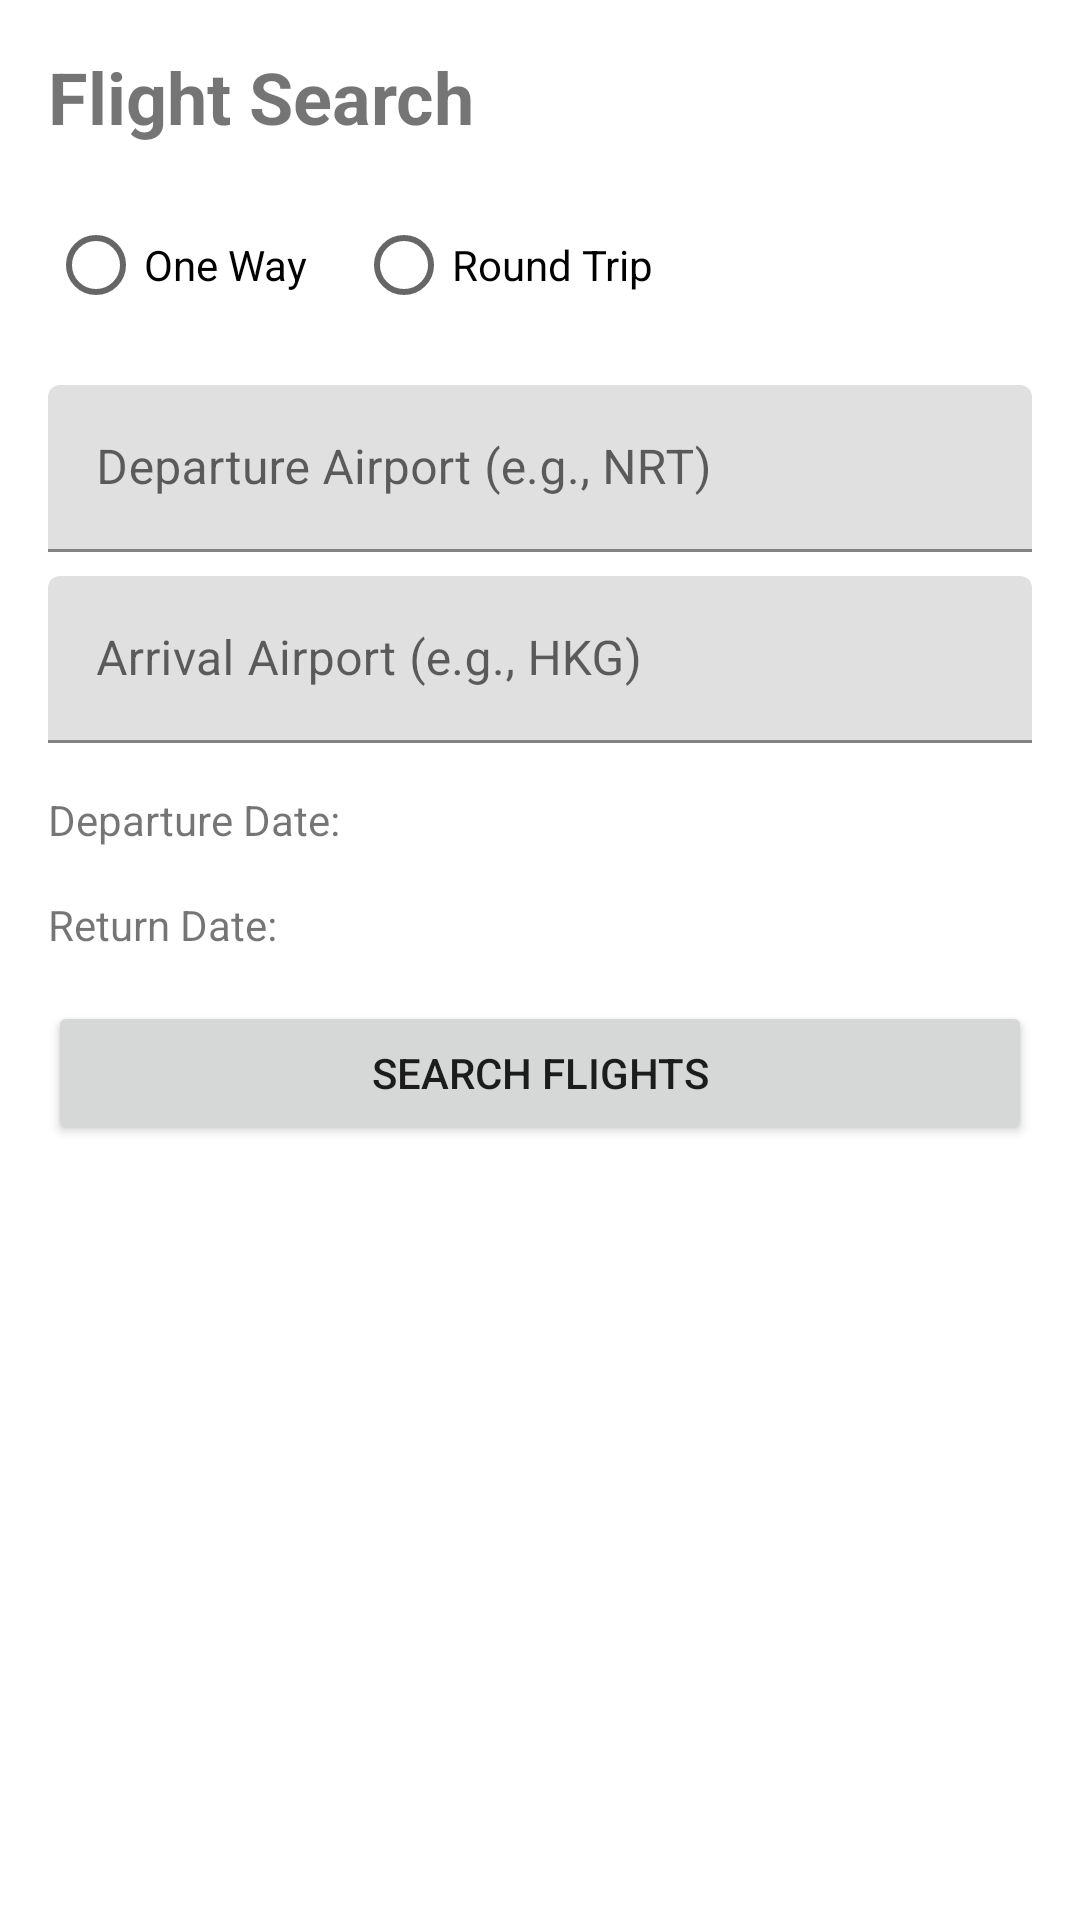

Write the Android layout XML for this screen, with the resource values it uses.
<!-- AndroidManifest.xml: application theme AppTheme -->
<!-- res/layout/fragment_flight_search.xml -->
<?xml version="1.0" encoding="utf-8"?>

<androidx.constraintlayout.widget.ConstraintLayout xmlns:android="http://schemas.android.com/apk/res/android"
    xmlns:app="http://schemas.android.com/apk/res-auto"
    xmlns:tools="http://schemas.android.com/tools"
    android:layout_width="match_parent"
    android:layout_height="match_parent"
    android:padding="16dp">

    <TextView
        android:id="@+id/tv_search_title"
        android:layout_width="wrap_content"
        android:layout_height="wrap_content"
        android:text="Flight Search"
        android:textSize="24sp"
        android:textStyle="bold"
        app:layout_constraintStart_toStartOf="parent"
        app:layout_constraintTop_toTopOf="parent" />

    <RadioGroup
        android:id="@+id/rg_trip_type"
        android:layout_width="match_parent"
        android:layout_height="wrap_content"
        android:layout_marginTop="16dp"
        android:orientation="horizontal"
        app:layout_constraintTop_toBottomOf="@id/tv_search_title">

        <RadioButton
            android:id="@+id/rb_one_way"
            android:layout_width="wrap_content"
            android:layout_height="wrap_content"
            android:layout_marginEnd="16dp"
            android:text="One Way" />

        <RadioButton
            android:id="@+id/rb_round_trip"
            android:layout_width="wrap_content"
            android:layout_height="wrap_content"
            android:text="Round Trip" />
    </RadioGroup>

    <com.google.android.material.textfield.TextInputLayout
        android:id="@+id/til_departure_airport"
        android:layout_width="match_parent"
        android:layout_height="wrap_content"
        android:layout_marginTop="16dp"
        android:hint="Departure Airport (e.g., NRT)"
        app:layout_constraintTop_toBottomOf="@id/rg_trip_type">

        <com.google.android.material.textfield.TextInputEditText
            android:id="@+id/et_departure_airport"
            android:layout_width="match_parent"
            android:layout_height="wrap_content"
            android:inputType="textCapCharacters"
            android:maxLength="3" />
    </com.google.android.material.textfield.TextInputLayout>

    <com.google.android.material.textfield.TextInputLayout
        android:id="@+id/til_arrival_airport"
        android:layout_width="match_parent"
        android:layout_height="wrap_content"
        android:layout_marginTop="8dp"
        android:hint="Arrival Airport (e.g., HKG)"
        app:layout_constraintTop_toBottomOf="@id/til_departure_airport">

        <com.google.android.material.textfield.TextInputEditText
            android:id="@+id/et_arrival_airport"
            android:layout_width="match_parent"
            android:layout_height="wrap_content"
            android:inputType="textCapCharacters"
            android:maxLength="3" />
    </com.google.android.material.textfield.TextInputLayout>

    <TextView
        android:id="@+id/tv_departure_date_label"
        android:layout_width="wrap_content"
        android:layout_height="wrap_content"
        android:layout_marginTop="16dp"
        android:text="Departure Date:"
        app:layout_constraintStart_toStartOf="parent"
        app:layout_constraintTop_toBottomOf="@id/til_arrival_airport" />

    <TextView
        android:id="@+id/tv_departure_date"
        android:layout_width="wrap_content"
        android:layout_height="wrap_content"
        android:layout_marginStart="8dp"
        android:background="?attr/selectableItemBackground"
        android:clickable="true"
        android:focusable="true"
        android:padding="8dp"
        android:textStyle="bold"
        app:layout_constraintBottom_toBottomOf="@id/tv_departure_date_label"
        app:layout_constraintStart_toEndOf="@id/tv_departure_date_label"
        app:layout_constraintTop_toTopOf="@id/tv_departure_date_label"
        tools:text="2025-04-15" />

    <TextView
        android:id="@+id/tv_return_date_label"
        android:layout_width="wrap_content"
        android:layout_height="wrap_content"
        android:layout_marginTop="16dp"
        android:text="Return Date:"
        app:layout_constraintStart_toStartOf="parent"
        app:layout_constraintTop_toBottomOf="@id/tv_departure_date_label" />

    <TextView
        android:id="@+id/tv_return_date"
        android:layout_width="wrap_content"
        android:layout_height="wrap_content"
        android:layout_marginStart="8dp"
        android:background="?attr/selectableItemBackground"
        android:clickable="true"
        android:focusable="true"
        android:padding="8dp"
        android:textStyle="bold"
        app:layout_constraintBottom_toBottomOf="@id/tv_return_date_label"
        app:layout_constraintStart_toEndOf="@id/tv_return_date_label"
        app:layout_constraintTop_toTopOf="@id/tv_return_date_label"
        tools:text="2025-04-16" />

    <Button
        android:id="@+id/btn_search"
        android:layout_width="match_parent"
        android:layout_height="wrap_content"
        android:layout_marginTop="16dp"
        android:text="Search Flights"
        app:layout_constraintTop_toBottomOf="@id/tv_return_date_label" />

    <ProgressBar
        android:id="@+id/progress_bar"
        android:layout_width="wrap_content"
        android:layout_height="wrap_content"
        android:visibility="gone"
        app:layout_constraintBottom_toBottomOf="parent"
        app:layout_constraintEnd_toEndOf="parent"
        app:layout_constraintStart_toStartOf="parent"
        app:layout_constraintTop_toBottomOf="@id/btn_search" />

    <TextView
        android:id="@+id/tv_no_flights"
        android:layout_width="wrap_content"
        android:layout_height="wrap_content"
        android:text="No flights found"
        android:textSize="18sp"
        android:visibility="gone"
        app:layout_constraintBottom_toBottomOf="parent"
        app:layout_constraintEnd_toEndOf="parent"
        app:layout_constraintStart_toStartOf="parent"
        app:layout_constraintTop_toBottomOf="@id/btn_search" />

    <androidx.core.widget.NestedScrollView
        android:layout_width="match_parent"
        android:layout_height="0dp"
        android:layout_marginTop="16dp"
        app:layout_constraintBottom_toBottomOf="parent"
        app:layout_constraintTop_toBottomOf="@id/btn_search">

        <LinearLayout
            android:layout_width="match_parent"
            android:layout_height="wrap_content"
            android:orientation="vertical">

            <TextView
                android:id="@+id/tv_outbound_header"
                android:layout_width="match_parent"
                android:layout_height="wrap_content"
                android:background="@color/design_default_color_primary"
                android:padding="8dp"
                android:text="Outbound Flights"
                android:textColor="@android:color/white"
                android:textSize="18sp"
                android:textStyle="bold"
                android:visibility="gone" />

            <androidx.recyclerview.widget.RecyclerView
                android:id="@+id/rv_outbound_flights"
                android:layout_width="match_parent"
                android:layout_height="wrap_content"
                android:visibility="gone" />

            <TextView
                android:id="@+id/tv_return_header"
                android:layout_width="match_parent"
                android:layout_height="wrap_content"
                android:layout_marginTop="16dp"
                android:background="@color/design_default_color_primary"
                android:padding="8dp"
                android:text="Return Flights"
                android:textColor="@android:color/white"
                android:textSize="18sp"
                android:textStyle="bold"
                android:visibility="gone" />

            <androidx.recyclerview.widget.RecyclerView
                android:id="@+id/rv_return_flights"
                android:layout_width="match_parent"
                android:layout_height="wrap_content"
                android:visibility="gone" />
        </LinearLayout>
    </androidx.core.widget.NestedScrollView>
</androidx.constraintlayout.widget.ConstraintLayout>
<!-- resources referenced by this layout -->
<resources>
  <style name="AppTheme" parent="Theme.MaterialComponents.Light.NoActionBar">
          <item name="colorPrimary">@color/primary</item>
          <item name="colorPrimaryDark">@color/primary_light</item>
          <item name="colorAccent">@color/card</item>
      </style>
  <color name="primary">#6200EE</color>
  <color name="primary_light">#E8E0FF</color>
  <color name="card">#FFFFFF</color>
</resources>
